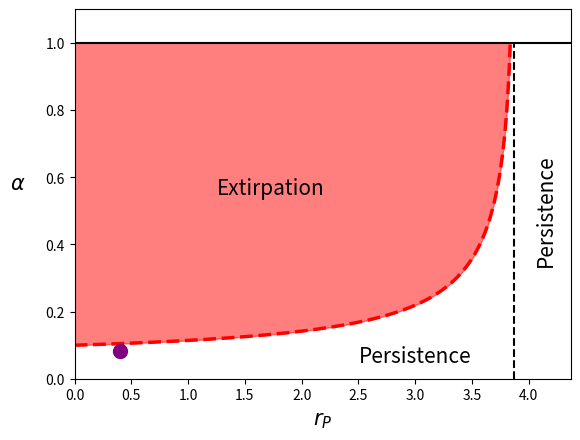

Reproduce this figure in Python.
import numpy as np
import matplotlib.pyplot as plt

def cond_3_alpha(p):
    return 1/p['beta'] * np.log(1 - \
    np.exp(-p['T'] - p['mu'])*(1 + p['u']*p['r_P'] - np.exp(p['T'] + p['mu'] + p['Omega']))*(1 + p['r_S'] - np.exp(p['mu'])) \
    / (np.exp(p['mu'] + p['Omega']) - p['r_P'] - 1))

# Define parameter values
p = {}
p['omega'] = 0.5425; p['alpha'] = 0.0833; p['tau'] = 1 - p['alpha'] - p['omega']
p['mu'] = 0.2930; p['nu'] = 2.3774;  p['gamma'] = 1; p['beta'] = 10**(0.5)
p['r_S'] = 0.8; p['r_P'] = 0.4; p['u'] = 0.8

# Define parameter groupings
p['T'] = p['tau']*p['gamma'];
p['Omega'] = p['nu']*p['omega']

# Check the conditions for the extirpation eq. to be stable. 

# Check condition 1
if 1 + p['u']*p['r_P'] - np.exp(p['T'] + p['mu'] + p['Omega']) < 0:
    print('Condition 1 for Extirpation Passes')
else:
    print('Condition 1 for Extirpation Fails')

# Check condition 2
if 1 + p['r_S'] - np.exp(p['mu']) < 0:
    print('Condition 2 for Extirpation Passes')
else:
    print('Condition 2 for Extirpation Fails')

# Check condition 3
if 1 + p['r_P'] - np.exp(p['Omega'] + p['mu']) < 0:
    print('Condition 3 for Extirpation Part 1 Passes')
else:
    print('Condition 3 for Extirpation Part 1 Passes')

# Determine the critical value of rP from condition 1. If rP is greater than this value,
# the eq loses stability
cond_1_rP = (np.exp(p['T'] + p['mu'] + p['Omega']) - 1)/p['u']

# Determine the critical value of rP from condition 3. If rP is greater than this value,
# the eq loses stability
cond_3_rP = np.exp(p['Omega'] + p['mu']) - 1

# Calculate the largest value of rP such that both conditions pass (e.g. the min of the two)
rP_max = min(cond_1_rP, cond_3_rP)

# Determine the critical value of alpha. If alpha is less than this value, 
# the eq loses stability
rP_range_plot = np.linspace(0, rP_max, 10000)
cond_3_alpha = np.array([cond_3_alpha(p) for p['r_P'] in rP_range_plot])

fig, ax = plt.subplots(1,1)

ax.plot(rP_range_plot[cond_3_alpha < 1], cond_3_alpha[cond_3_alpha < 1], 'r--', linewidth=2.5)
ax.fill_between(x=rP_range_plot[cond_3_alpha < 1], y1=cond_3_alpha[cond_3_alpha < 1], y2 = 1, color='red', alpha=0.5)
ax.plot(0.4, 0.0833, color='purple', marker='.', markersize=20)

ax.hlines(y = 1, xmin = 0, xmax = 1000, linestyle='-', color='k')
ax.vlines(x = rP_max, ymin = 0, ymax = 1, linestyle='--', color='k')

ax.set_xlim(0, rP_max  + 0.5)
ax.set_ylim(0, 1.1)
ax.set_xlabel(r'$r_P$', fontsize=15)
ax.set_ylabel(r'$\alpha$', rotation=0, fontsize=15, labelpad=20)

ax.text(x=1.25, y=0.55, s="Extirpation", size=15)
ax.text(x=2.5, y=0.05, s="Persistence", size=15)
ax.text(x=4.05, y=0.35, s="Persistence", rotation=90, size=15)

fig.savefig('bif_plot.pdf')
plt.show()